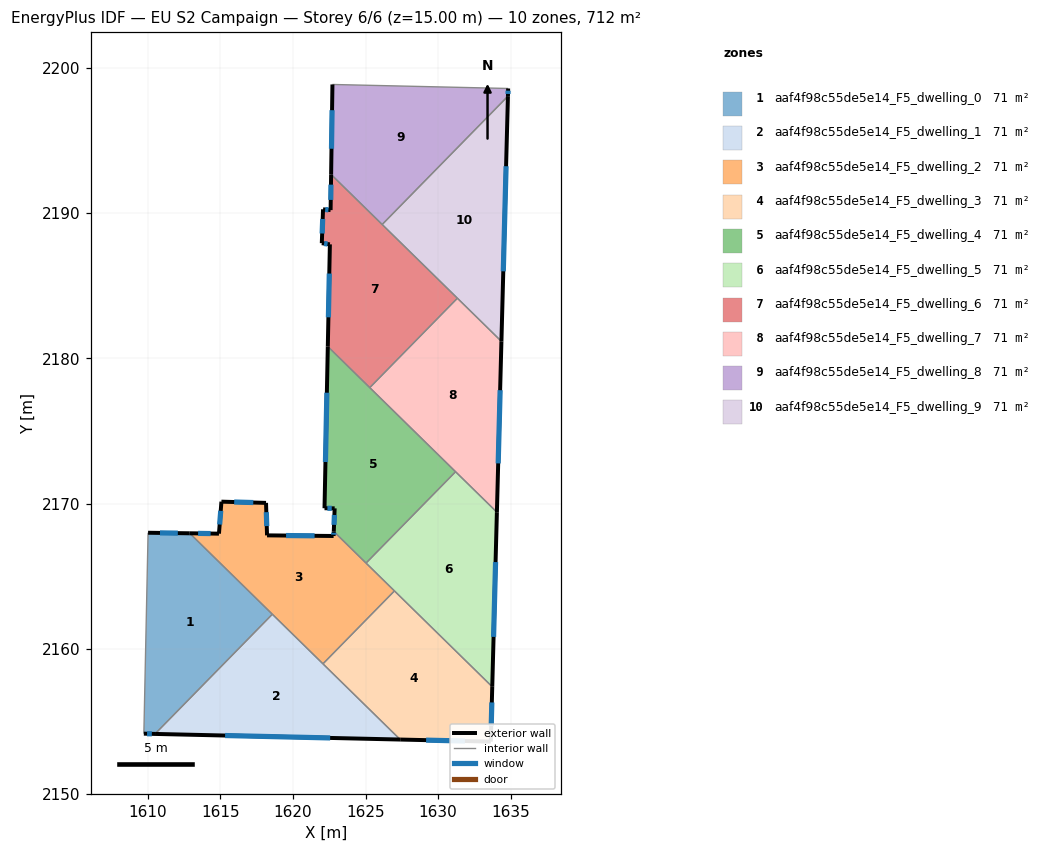
=== STOREY PLAN SPEC (per zone: floor XY polygon, exterior-wall plan segments, windows/doors) ===
zone 1: aaf4f98c55de5e14_F5_dwelling_0  (71.2 m²)
  floor: (1618.58, 2162.38) (1610.50, 2154.14) (1609.73, 2154.16) (1610.02, 2167.99) (1612.89, 2167.96)
  exterior wall: (1612.89, 2167.96) – (1610.02, 2167.99)  [2.9 m]
    window: (1612.07, 2167.97) – (1610.84, 2167.98)  [1.6 m²]
  exterior wall: (1609.73, 2154.16) – (1610.50, 2154.14)  [0.8 m]
    window: (1609.95, 2154.15) – (1610.28, 2154.14)  [0.4 m²]
  interior walls: 3
zone 2: aaf4f98c55de5e14_F5_dwelling_1  (71.2 m²)
  floor: (1627.39, 2153.75) (1610.50, 2154.14) (1618.58, 2162.38)
  exterior wall: (1610.50, 2154.14) – (1627.39, 2153.75)  [16.9 m]
    window: (1615.33, 2154.03) – (1622.56, 2153.86)  [9.3 m²]
  interior walls: 3
zone 3: aaf4f98c55de5e14_F5_dwelling_2  (71.2 m²)
  floor: (1622.81, 2168.08) (1626.99, 2163.99) (1622.07, 2158.96) (1612.89, 2167.96) (1614.90, 2167.93) (1615.07, 2170.13) (1618.15, 2170.05) (1618.22, 2167.81) (1622.80, 2167.77)
  exterior wall: (1622.80, 2167.77) – (1618.22, 2167.81)  [4.6 m]
    window: (1621.49, 2167.78) – (1619.52, 2167.80)  [2.5 m²]
  exterior wall: (1622.81, 2168.08) – (1622.80, 2167.77)  [0.3 m]
    window: (1622.81, 2167.99) – (1622.80, 2167.86)  [0.2 m²]
  exterior wall: (1614.90, 2167.93) – (1612.89, 2167.96)  [2.0 m]
    window: (1614.33, 2167.94) – (1613.47, 2167.95)  [1.1 m²]
  exterior wall: (1615.07, 2170.13) – (1614.90, 2167.93)  [2.2 m]
    window: (1615.03, 2169.50) – (1614.95, 2168.56)  [1.2 m²]
  exterior wall: (1618.15, 2170.05) – (1615.07, 2170.13)  [3.1 m]
    window: (1617.27, 2170.07) – (1615.95, 2170.11)  [1.7 m²]
  exterior wall: (1618.22, 2167.81) – (1618.15, 2170.05)  [2.2 m]
    window: (1618.20, 2168.45) – (1618.17, 2169.41)  [1.2 m²]
  interior walls: 5
zone 4: aaf4f98c55de5e14_F5_dwelling_3  (71.2 m²)
  floor: (1633.72, 2157.38) (1633.62, 2153.61) (1627.39, 2153.75) (1622.07, 2158.96) (1626.99, 2163.99)
  exterior wall: (1633.62, 2153.61) – (1633.72, 2157.38)  [3.8 m]
    window: (1633.65, 2154.69) – (1633.70, 2156.31)  [2.1 m²]
  exterior wall: (1627.39, 2153.75) – (1633.62, 2153.61)  [6.2 m]
    window: (1629.17, 2153.71) – (1631.84, 2153.65)  [3.4 m²]
  interior walls: 3
zone 5: aaf4f98c55de5e14_F5_dwelling_4  (71.2 m²)
  floor: (1631.20, 2172.20) (1625.03, 2165.90) (1622.81, 2168.08) (1622.87, 2169.67) (1622.17, 2169.68) (1622.40, 2180.82)
  exterior wall: (1622.87, 2169.67) – (1622.81, 2168.08)  [1.6 m]
    window: (1622.85, 2169.22) – (1622.83, 2168.54)  [0.9 m²]
  exterior wall: (1622.17, 2169.68) – (1622.87, 2169.67)  [0.7 m]
    window: (1622.37, 2169.68) – (1622.67, 2169.67)  [0.4 m²]
  exterior wall: (1622.40, 2180.82) – (1622.17, 2169.68)  [11.1 m]
    window: (1622.34, 2177.64) – (1622.24, 2172.86)  [6.1 m²]
  interior walls: 4
zone 6: aaf4f98c55de5e14_F5_dwelling_5  (71.2 m²)
  floor: (1634.04, 2169.41) (1633.72, 2157.38) (1625.03, 2165.90) (1631.20, 2172.20)
  exterior wall: (1633.72, 2157.38) – (1634.04, 2169.41)  [12.0 m]
    window: (1633.82, 2160.82) – (1633.95, 2165.97)  [6.6 m²]
  interior walls: 4
zone 7: aaf4f98c55de5e14_F5_dwelling_6  (71.1 m²)
  floor: (1631.33, 2184.14) (1625.29, 2177.99) (1622.40, 2180.82) (1622.54, 2187.85) (1621.99, 2187.93) (1622.07, 2190.27) (1622.59, 2190.21) (1622.63, 2192.67)
  exterior wall: (1622.63, 2192.67) – (1622.59, 2190.21)  [2.5 m]
    window: (1622.62, 2191.97) – (1622.60, 2190.92)  [1.4 m²]
  exterior wall: (1622.54, 2187.85) – (1622.40, 2180.82)  [7.0 m]
    window: (1622.50, 2185.84) – (1622.44, 2182.83)  [3.9 m²]
  exterior wall: (1621.99, 2187.93) – (1622.54, 2187.85)  [0.6 m]
    window: (1622.15, 2187.91) – (1622.38, 2187.88)  [0.3 m²]
  exterior wall: (1622.07, 2190.27) – (1621.99, 2187.93)  [2.3 m]
    window: (1622.05, 2189.60) – (1622.01, 2188.60)  [1.3 m²]
  exterior wall: (1622.59, 2190.21) – (1622.07, 2190.27)  [0.5 m]
    window: (1622.44, 2190.23) – (1622.22, 2190.25)  [0.3 m²]
  interior walls: 4
zone 8: aaf4f98c55de5e14_F5_dwelling_7  (71.1 m²)
  floor: (1634.36, 2181.17) (1634.04, 2169.41) (1625.29, 2177.99) (1631.33, 2184.14)
  exterior wall: (1634.04, 2169.41) – (1634.36, 2181.17)  [11.8 m]
    window: (1634.13, 2172.77) – (1634.27, 2177.81)  [6.5 m²]
  interior walls: 4
zone 9: aaf4f98c55de5e14_F5_dwelling_8  (71.2 m²)
  floor: (1634.82, 2198.59) (1634.81, 2198.06) (1626.14, 2189.22) (1622.63, 2192.67) (1622.72, 2198.87)
  exterior wall: (1622.72, 2198.87) – (1622.63, 2192.67)  [6.2 m]
    window: (1622.69, 2197.10) – (1622.65, 2194.44)  [3.4 m²]
  exterior wall: (1634.81, 2198.06) – (1634.82, 2198.59)  [0.5 m]
    window: (1634.81, 2198.21) – (1634.82, 2198.44)  [0.3 m²]
  interior walls: 3
zone 10: aaf4f98c55de5e14_F5_dwelling_9  (71.2 m²)
  floor: (1634.81, 2198.06) (1634.36, 2181.17) (1626.14, 2189.22)
  exterior wall: (1634.36, 2181.17) – (1634.81, 2198.06)  [16.9 m]
    window: (1634.49, 2186.00) – (1634.68, 2193.24)  [9.3 m²]
  interior walls: 3

=== DERIVED (storey summary) ===
Building: EU S2 Campaign
Storey: 6 of 6  (floor level z = 15.00 m)
Storey gross floor area: 711.5 m²
Zones on this storey: 10
  - aaf4f98c55de5e14_F5_dwelling_0: floor 71.2 m²; exterior wall 3.6 m (10.9 m²); 2 window(s) 2.0 m²; WWR 18.4%
  - aaf4f98c55de5e14_F5_dwelling_1: floor 71.2 m²; exterior wall 16.9 m (50.7 m²); 1 window(s) 9.3 m²; WWR 18.4%
  - aaf4f98c55de5e14_F5_dwelling_2: floor 71.2 m²; exterior wall 14.4 m (43.3 m²); 6 window(s) 8.0 m²; WWR 18.4%
  - aaf4f98c55de5e14_F5_dwelling_3: floor 71.2 m²; exterior wall 10.0 m (30.1 m²); 2 window(s) 5.5 m²; WWR 18.4%
  - aaf4f98c55de5e14_F5_dwelling_4: floor 71.2 m²; exterior wall 13.4 m (40.3 m²); 3 window(s) 7.4 m²; WWR 18.4%
  - aaf4f98c55de5e14_F5_dwelling_5: floor 71.2 m²; exterior wall 12.0 m (36.1 m²); 1 window(s) 6.6 m²; WWR 18.4%
  - aaf4f98c55de5e14_F5_dwelling_6: floor 71.1 m²; exterior wall 12.9 m (38.7 m²); 5 window(s) 7.1 m²; WWR 18.4%
  - aaf4f98c55de5e14_F5_dwelling_7: floor 71.1 m²; exterior wall 11.8 m (35.3 m²); 1 window(s) 6.5 m²; WWR 18.4%
  - aaf4f98c55de5e14_F5_dwelling_8: floor 71.2 m²; exterior wall 6.7 m (20.2 m²); 2 window(s) 3.7 m²; WWR 18.4%
  - aaf4f98c55de5e14_F5_dwelling_9: floor 71.2 m²; exterior wall 16.9 m (50.7 m²); 1 window(s) 9.3 m²; WWR 18.4%
Zone adjacency (shared interzone walls):
  - aaf4f98c55de5e14_F5_dwelling_0 ↔ aaf4f98c55de5e14_F5_dwelling_1
  - aaf4f98c55de5e14_F5_dwelling_0 ↔ aaf4f98c55de5e14_F5_dwelling_2
  - aaf4f98c55de5e14_F5_dwelling_1 ↔ aaf4f98c55de5e14_F5_dwelling_2
  - aaf4f98c55de5e14_F5_dwelling_1 ↔ aaf4f98c55de5e14_F5_dwelling_3
  - aaf4f98c55de5e14_F5_dwelling_2 ↔ aaf4f98c55de5e14_F5_dwelling_3
  - aaf4f98c55de5e14_F5_dwelling_2 ↔ aaf4f98c55de5e14_F5_dwelling_4
  - aaf4f98c55de5e14_F5_dwelling_2 ↔ aaf4f98c55de5e14_F5_dwelling_5
  - aaf4f98c55de5e14_F5_dwelling_3 ↔ aaf4f98c55de5e14_F5_dwelling_5
  - aaf4f98c55de5e14_F5_dwelling_4 ↔ aaf4f98c55de5e14_F5_dwelling_5
  - aaf4f98c55de5e14_F5_dwelling_4 ↔ aaf4f98c55de5e14_F5_dwelling_6
  - aaf4f98c55de5e14_F5_dwelling_4 ↔ aaf4f98c55de5e14_F5_dwelling_7
  - aaf4f98c55de5e14_F5_dwelling_5 ↔ aaf4f98c55de5e14_F5_dwelling_7
  - aaf4f98c55de5e14_F5_dwelling_6 ↔ aaf4f98c55de5e14_F5_dwelling_7
  - aaf4f98c55de5e14_F5_dwelling_6 ↔ aaf4f98c55de5e14_F5_dwelling_8
  - aaf4f98c55de5e14_F5_dwelling_6 ↔ aaf4f98c55de5e14_F5_dwelling_9
  - aaf4f98c55de5e14_F5_dwelling_7 ↔ aaf4f98c55de5e14_F5_dwelling_9
  - aaf4f98c55de5e14_F5_dwelling_8 ↔ aaf4f98c55de5e14_F5_dwelling_9